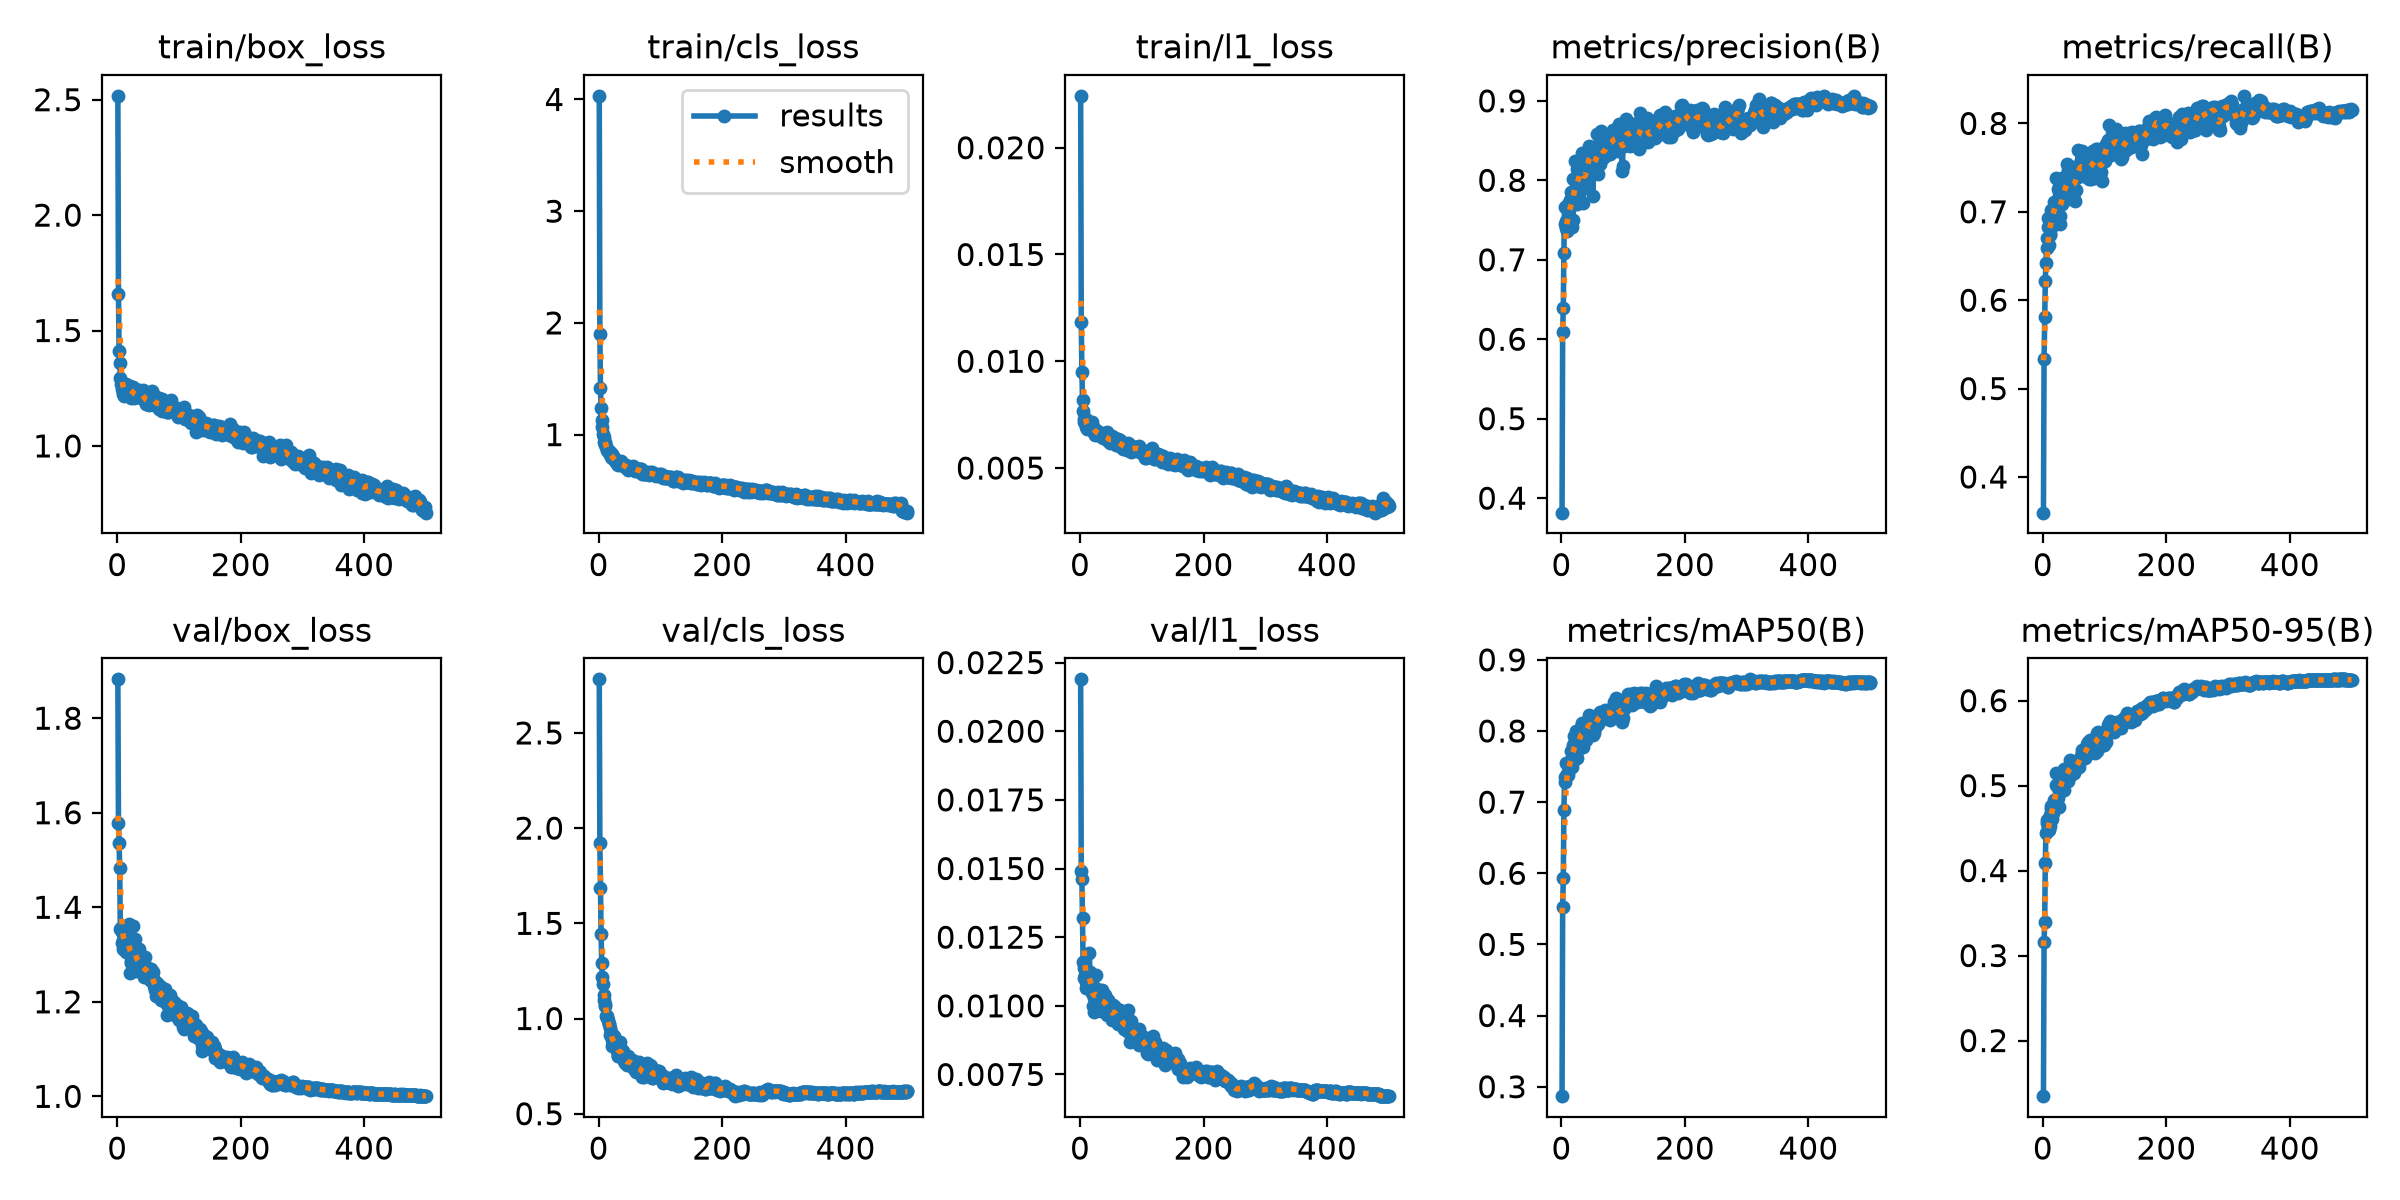

Data behind this chart, as committed beside it:
epoch, time, train/box_loss, train/cls_loss, train/l1_loss, metrics/precision(B), metrics/recall(B), metrics/mAP50(B), metrics/mAP50-95(B), val/box_loss, val/cls_loss, val/l1_loss, lr/pg0, lr/pg1, lr/pg2
1, 42.92, 2.517, 4.033, 0.02243, 0.3818, 0.3597, 0.2868, 0.1346, 1.882, 2.782, 0.02189, 0.003314, 0.003314, 0.07017
2, 76.37, 1.66, 1.897, 0.01183, 0.6094, 0.5337, 0.5532, 0.3162, 1.579, 1.924, 0.01492, 0.006634, 0.006634, 0.04016
3, 108.1, 1.41, 1.413, 0.00951, 0.6396, 0.5805, 0.5928, 0.3396, 1.535, 1.683, 0.01461, 0.009941, 0.009941, 0.01013
4, 139.6, 1.361, 1.24, 0.00817, 0.7091, 0.6215, 0.6886, 0.4092, 1.482, 1.442, 0.0132, 0.009941, 0.009941, 0.009941
5, 171.3, 1.295, 1.133, 0.00767, 0.7659, 0.6425, 0.7286, 0.4441, 1.354, 1.293, 0.0116, 0.009921, 0.009921, 0.009921
6, 202.9, 1.266, 1.065, 0.0073, 0.7447, 0.6593, 0.7355, 0.4601, 1.357, 1.22, 0.01103, 0.009901, 0.009901, 0.009901
7, 234.5, 1.272, 1.008, 0.00714, 0.7395, 0.6707, 0.7368, 0.456, 1.347, 1.18, 0.01136, 0.009881, 0.009881, 0.009881
8, 266.3, 1.247, 0.9806, 0.00723, 0.7482, 0.6824, 0.7553, 0.4568, 1.324, 1.126, 0.01114, 0.009861, 0.009861, 0.009861
9, 298.2, 1.235, 0.9377, 0.0069, 0.7364, 0.6933, 0.7392, 0.4514, 1.331, 1.098, 0.01066, 0.009842, 0.009842, 0.009842
10, 330.2, 1.225, 0.933, 0.00728, 0.7705, 0.6625, 0.7388, 0.448, 1.313, 1.076, 0.01088, 0.009822, 0.009822, 0.009822
11, 361.8, 1.218, 0.9034, 0.00697, 0.7495, 0.6743, 0.7428, 0.453, 1.34, 1.066, 0.01102, 0.009802, 0.009802, 0.009802
12, 393.6, 1.255, 0.8979, 0.00685, 0.7632, 0.6751, 0.7524, 0.4651, 1.335, 1.014, 0.01109, 0.009782, 0.009782, 0.009782
13, 425.8, 1.248, 0.866, 0.007, 0.7548, 0.7022, 0.7508, 0.4721, 1.317, 1.002, 0.01082, 0.009762, 0.009762, 0.009762
14, 457.5, 1.268, 0.8602, 0.00693, 0.7754, 0.6814, 0.7572, 0.4757, 1.305, 1.016, 0.01088, 0.009743, 0.009743, 0.009743
15, 489.3, 1.234, 0.8509, 0.00692, 0.7748, 0.7008, 0.7575, 0.4602, 1.353, 0.9947, 0.01192, 0.009723, 0.009723, 0.009723
16, 520.9, 1.242, 0.8553, 0.00708, 0.7857, 0.701, 0.7718, 0.4678, 1.353, 0.9736, 0.01123, 0.009703, 0.009703, 0.009703
17, 552.9, 1.238, 0.8359, 0.00696, 0.7417, 0.6864, 0.75, 0.4693, 1.326, 0.972, 0.01066, 0.009683, 0.009683, 0.009683
18, 584.5, 1.256, 0.843, 0.00691, 0.7506, 0.7111, 0.7571, 0.4837, 1.31, 0.9143, 0.01062, 0.009663, 0.009663, 0.009663
19, 616.3, 1.25, 0.8278, 0.00716, 0.8012, 0.6991, 0.7808, 0.4809, 1.366, 0.9506, 0.01092, 0.009644, 0.009644, 0.009644
20, 648.1, 1.256, 0.7987, 0.00688, 0.7749, 0.6929, 0.7655, 0.4766, 1.315, 0.9298, 0.01047, 0.009624, 0.009624, 0.009624
21, 679.5, 1.259, 0.8228, 0.00693, 0.7808, 0.7378, 0.793, 0.5146, 1.261, 0.8531, 0.01001, 0.009604, 0.009604, 0.009604
22, 711, 1.209, 0.7863, 0.00685, 0.8246, 0.7052, 0.7859, 0.5004, 1.282, 0.886, 0.00979, 0.009584, 0.009584, 0.009584
23, 742.7, 1.249, 0.8057, 0.00666, 0.7897, 0.7017, 0.7794, 0.4998, 1.287, 0.8854, 0.01027, 0.009564, 0.009564, 0.009564
24, 774.6, 1.229, 0.7931, 0.00678, 0.7866, 0.7256, 0.8004, 0.5021, 1.31, 0.8633, 0.01041, 0.009545, 0.009545, 0.009545
25, 806.1, 1.256, 0.7911, 0.00657, 0.8137, 0.6925, 0.7717, 0.485, 1.301, 0.907, 0.01049, 0.009525, 0.009525, 0.009525
26, 837.9, 1.226, 0.7602, 0.00679, 0.7702, 0.7124, 0.7622, 0.4749, 1.36, 0.8697, 0.01111, 0.009505, 0.009505, 0.009505
27, 869.6, 1.208, 0.7691, 0.00673, 0.8078, 0.6958, 0.7828, 0.499, 1.293, 0.8689, 0.0102, 0.009485, 0.009485, 0.009485
28, 901.1, 1.248, 0.7667, 0.00666, 0.7984, 0.6863, 0.778, 0.4927, 1.334, 0.8723, 0.01062, 0.009465, 0.009465, 0.009465
29, 932.7, 1.211, 0.7522, 0.00653, 0.8082, 0.7142, 0.7937, 0.5072, 1.304, 0.8301, 0.0103, 0.009446, 0.009446, 0.009446
30, 964.3, 1.214, 0.7335, 0.00659, 0.8049, 0.7135, 0.791, 0.5, 1.295, 0.8614, 0.01036, 0.009426, 0.009426, 0.009426
31, 996, 1.212, 0.7267, 0.00665, 0.8124, 0.7089, 0.7958, 0.5116, 1.266, 0.8013, 0.00984, 0.009406, 0.009406, 0.009406
32, 1028, 1.22, 0.7361, 0.00658, 0.8221, 0.7172, 0.8003, 0.5087, 1.278, 0.8047, 0.00996, 0.009386, 0.009386, 0.009386
33, 1059, 1.23, 0.7345, 0.00659, 0.835, 0.7262, 0.8094, 0.5044, 1.305, 0.8275, 0.01052, 0.009366, 0.009366, 0.009366
34, 1091, 1.239, 0.7391, 0.00652, 0.8264, 0.7398, 0.8108, 0.5193, 1.273, 0.8052, 0.00982, 0.009347, 0.009347, 0.009347
35, 1122, 1.244, 0.7352, 0.00643, 0.7711, 0.7117, 0.7773, 0.4951, 1.311, 0.8751, 0.01059, 0.009327, 0.009327, 0.009327
36, 1154, 1.234, 0.7623, 0.00662, 0.8057, 0.7202, 0.7895, 0.5075, 1.273, 0.8387, 0.01036, 0.009307, 0.009307, 0.009307
37, 1186, 1.226, 0.7426, 0.0064, 0.8058, 0.7182, 0.7886, 0.5118, 1.277, 0.8309, 0.00996, 0.009287, 0.009287, 0.009287
38, 1217, 1.219, 0.7336, 0.00644, 0.7909, 0.7337, 0.7965, 0.5133, 1.281, 0.8061, 0.00992, 0.009267, 0.009267, 0.009267
39, 1249, 1.226, 0.724, 0.00647, 0.8051, 0.7537, 0.8063, 0.5196, 1.277, 0.7929, 0.01022, 0.009248, 0.009248, 0.009248
40, 1281, 1.237, 0.7295, 0.00648, 0.8023, 0.7214, 0.7877, 0.5052, 1.287, 0.8319, 0.01041, 0.009228, 0.009228, 0.009228
41, 1313, 1.241, 0.7193, 0.00645, 0.8034, 0.7469, 0.8073, 0.5164, 1.267, 0.7767, 0.0101, 0.009208, 0.009208, 0.009208
42, 1344, 1.203, 0.7117, 0.00641, 0.834, 0.7158, 0.8034, 0.5224, 1.274, 0.7781, 0.00994, 0.009188, 0.009188, 0.009188
43, 1376, 1.2, 0.7113, 0.00667, 0.81, 0.741, 0.8029, 0.5188, 1.268, 0.7685, 0.01011, 0.009168, 0.009168, 0.009168
44, 1407, 1.225, 0.7241, 0.00647, 0.8427, 0.7399, 0.8224, 0.5307, 1.252, 0.7705, 0.00967, 0.009149, 0.009149, 0.009149
45, 1439, 1.201, 0.706, 0.00626, 0.8216, 0.7248, 0.802, 0.5127, 1.296, 0.7699, 0.01022, 0.009129, 0.009129, 0.009129
46, 1471, 1.209, 0.7148, 0.00635, 0.8413, 0.7454, 0.8183, 0.5276, 1.259, 0.7546, 0.00984, 0.009109, 0.009109, 0.009109
47, 1503, 1.182, 0.6817, 0.00632, 0.8361, 0.7158, 0.8012, 0.5181, 1.263, 0.8038, 0.00992, 0.009089, 0.009089, 0.009089
48, 1534, 1.179, 0.6932, 0.00628, 0.8337, 0.7171, 0.8121, 0.5206, 1.269, 0.7605, 0.00987, 0.009069, 0.009069, 0.009069
49, 1566, 1.192, 0.7017, 0.00619, 0.8419, 0.7462, 0.8185, 0.5231, 1.267, 0.7542, 0.00965, 0.00905, 0.00905, 0.00905
50, 1598, 1.207, 0.6997, 0.0063, 0.8189, 0.7218, 0.8017, 0.5152, 1.272, 0.7864, 0.00962, 0.00903, 0.00903, 0.00903
51, 1629, 1.22, 0.7093, 0.00643, 0.7798, 0.7508, 0.7943, 0.5169, 1.25, 0.7629, 0.00982, 0.00901, 0.00901, 0.00901
52, 1661, 1.179, 0.7101, 0.00648, 0.8282, 0.7119, 0.8031, 0.5183, 1.262, 0.7772, 0.0095, 0.00899, 0.00899, 0.00899
53, 1692, 1.192, 0.6938, 0.00642, 0.8115, 0.7384, 0.7971, 0.5209, 1.245, 0.765, 0.00962, 0.00897, 0.00897, 0.00897
54, 1724, 1.219, 0.704, 0.00616, 0.8393, 0.7242, 0.8041, 0.5244, 1.269, 0.7797, 0.01002, 0.008951, 0.008951, 0.008951
55, 1756, 1.194, 0.7066, 0.00633, 0.8175, 0.7393, 0.8086, 0.5253, 1.253, 0.7641, 0.00975, 0.008931, 0.008931, 0.008931
56, 1787, 1.237, 0.7214, 0.00642, 0.8357, 0.7417, 0.8193, 0.5226, 1.25, 0.7513, 0.00995, 0.008911, 0.008911, 0.008911
57, 1819, 1.2, 0.6962, 0.00628, 0.8172, 0.7701, 0.8188, 0.5295, 1.255, 0.7335, 0.00988, 0.008891, 0.008891, 0.008891
58, 1851, 1.21, 0.6873, 0.00609, 0.8584, 0.7404, 0.8168, 0.5218, 1.263, 0.7749, 0.00966, 0.008871, 0.008871, 0.008871
59, 1883, 1.176, 0.6729, 0.00618, 0.8084, 0.7405, 0.8102, 0.5298, 1.245, 0.7663, 0.00975, 0.008852, 0.008852, 0.008852
60, 1914, 1.219, 0.7019, 0.00627, 0.8231, 0.7527, 0.8135, 0.5301, 1.233, 0.7661, 0.00955, 0.008832, 0.008832, 0.008832
... 440 more rows
